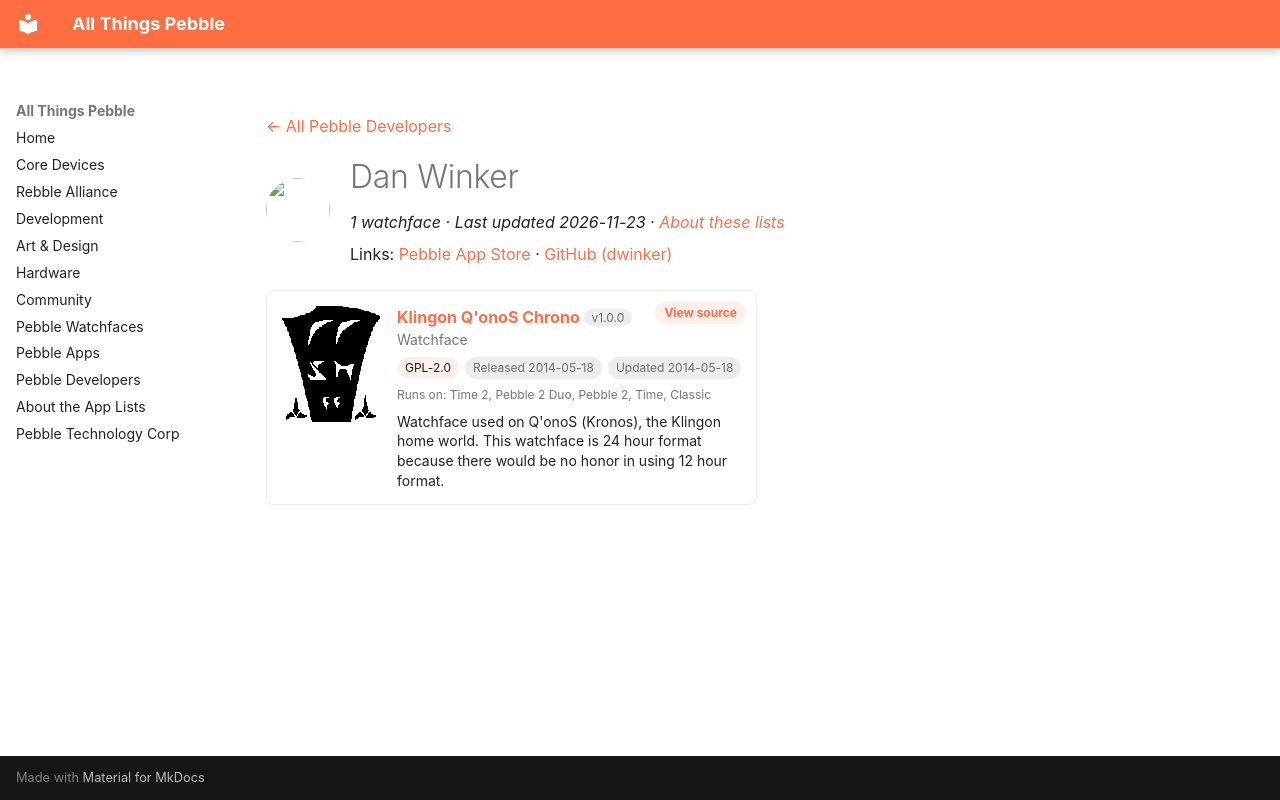

repository: saltedlolly/all-things-pebble · page: developers/dan-winker.html · generator: mkdocs

---
title: "Dan Winker"
hide:
  - toc
---

<!-- Generated by scripts/update_app_directory.py: do not edit by hand -->
[← All Pebble Developers](../developers.md)

<div class="dev-header" markdown>
<img class="dev-avatar" src="https://github.com/dwinker.png?size=128" alt="" width="64" height="64" loading="lazy" onerror="this.remove()">
<div class="dev-intro" markdown>

# Dan Winker

*1 watchface · Last updated 2026-11-23 · [About these lists](../about-app-lists.md)*

Links: [Pebble App Store](https://apps.repebble.com/apps/dev/dan-winker_533190ca42aca092d0000075) · [GitHub (dwinker)](https://github.com/dwinker)

</div>
</div>

<div class="app-grid dev-apps" data-search-exclude>
<div class="app-card" data-type="watchface" data-title="klingon q&#x27;onos chrono" data-released="2014-05-18" data-updated="2014-05-18">
<a class="app-shot" href="https://apps.repebble.com/5378ea1fa43479b74f0001d8" data-search-exclude><img src="../images/apps/5378ea1fa43479b74f0001d8.png" alt="Klingon Q&#x27;onoS Chrono" loading="lazy"></a>
<div class="app-info">
<h2 class="app-name" id="app-5378ea1fa43479b74f0001d8"><a href="https://apps.repebble.com/5378ea1fa43479b74f0001d8">Klingon Q&#x27;onoS Chrono</a> <span class="app-version" title="Latest version" data-search-exclude>v1.0.0</span></h2>
<a class="app-source" href="https://github.com/dwinker/pebble-klingon" title="Source code" data-search-exclude>View source</a>
<div class="app-dev">Watchface</div>
<div class="app-tags" data-search-exclude><span class="app-licence" title="Licence">GPL-2.0</span> <span title="First published in the app store">Released 2014-05-18</span> <span title="Latest release in the app store">Updated 2014-05-18</span></div>
<div class="app-watches" title="Supported watches" data-search-exclude>Runs on: Time 2, Pebble 2 Duo, Pebble 2, Time, Classic</div>
<p class="app-desc">Watchface used on Q&#x27;onoS (Kronos), the Klingon home world. This watchface is 24 hour format because there would be no honor in using 12 hour format.</p>
</div>
</div>
</div>
